Labelled photos from "satellite_dataset_final", an image-classification folder in royalp2p/weather-ai-project. The possible labels are: clear, cloudy, rain.

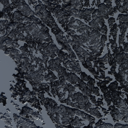
Label: clear

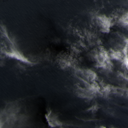
Label: cloudy

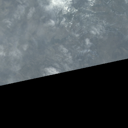
Label: cloudy

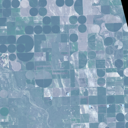
Label: clear

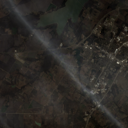
Label: rain

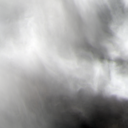
Label: rain
